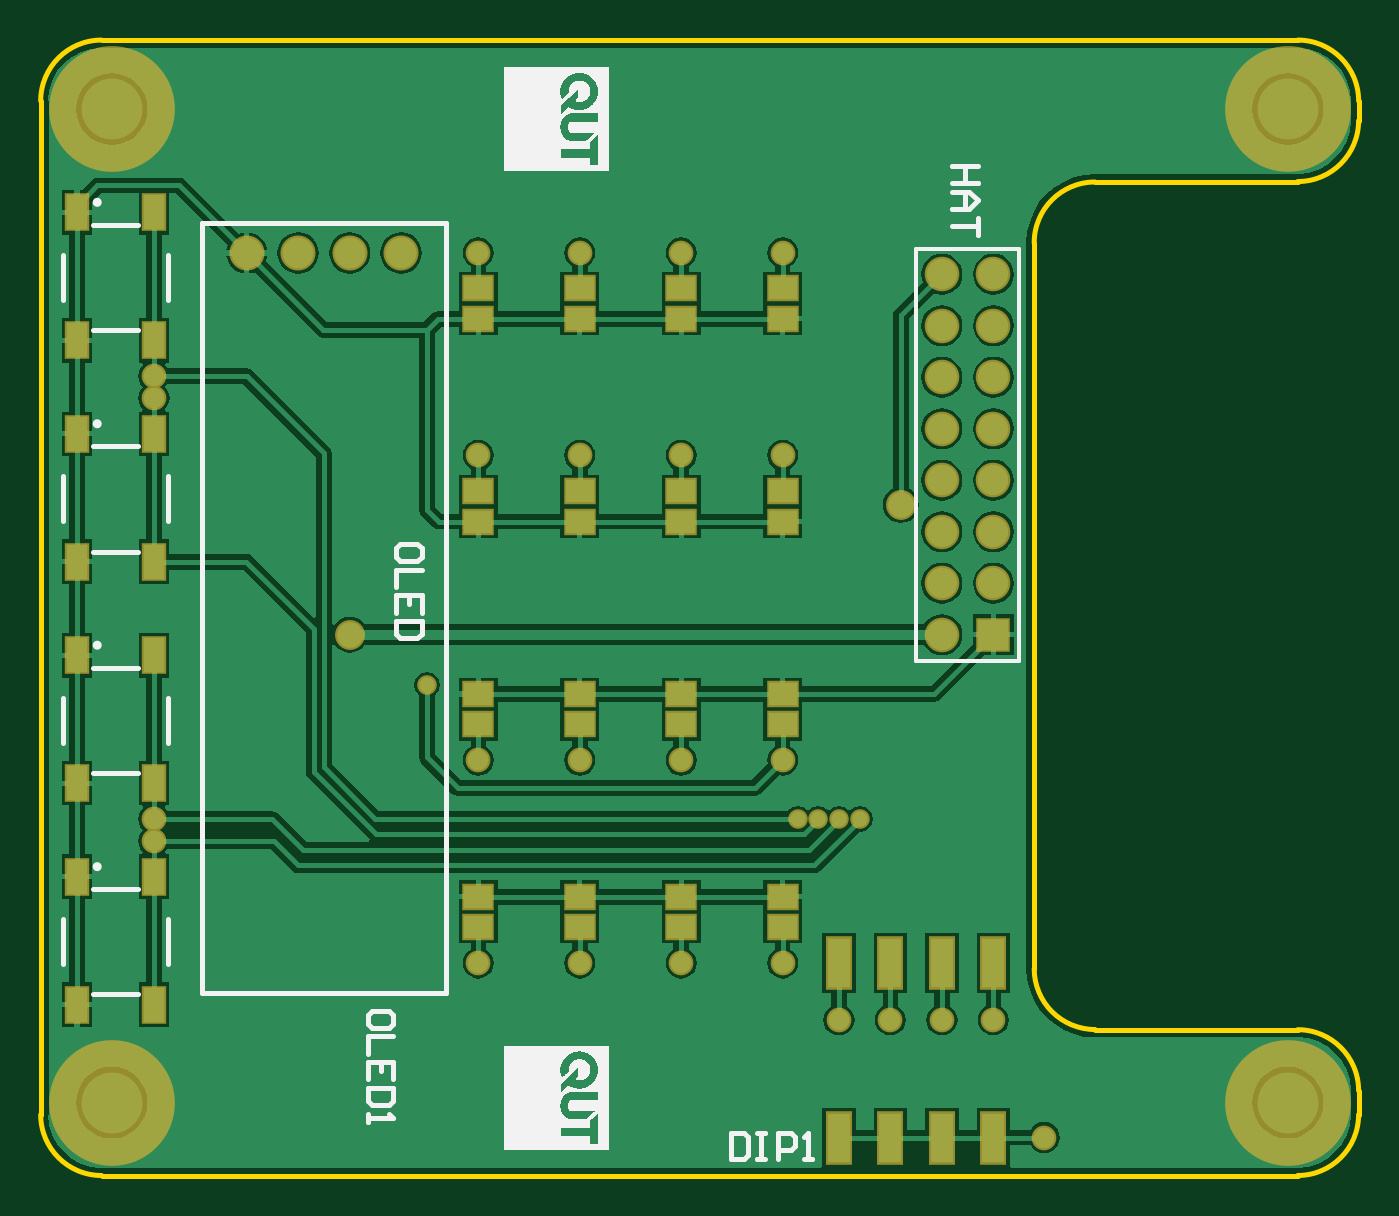
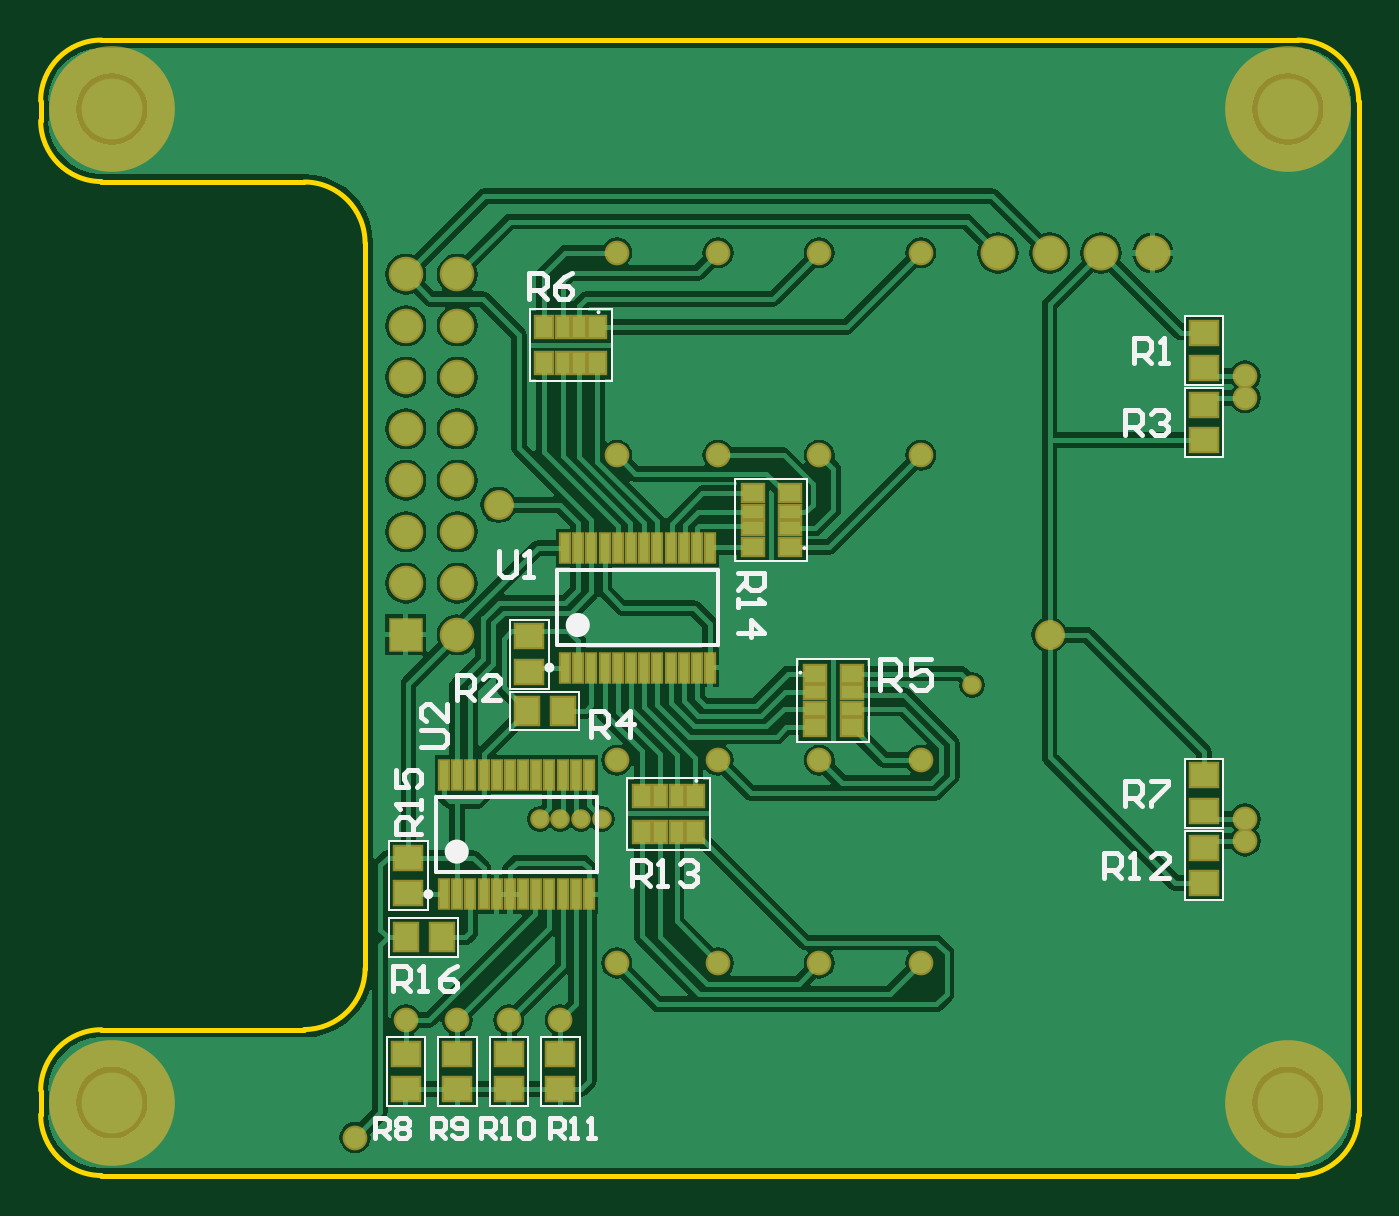
Circuit board: 9 layer files. Board 65.0 x 56.0 mm.
- bottom_copper: PenguinPi_HAT.GBL (43983 bytes)
- bottom_silk: PenguinPi_HAT.GBO (7733 bytes)
- paste: PenguinPi_HAT.GBP (2381 bytes)
- bottom_mask: PenguinPi_HAT.GBS (3724 bytes)
- outline: PenguinPi_HAT.GKO (889 bytes)
- top_copper: PenguinPi_HAT.GTL (38221 bytes)
- top_silk: PenguinPi_HAT.GTO (166621 bytes)
- paste: PenguinPi_HAT.GTP (1356 bytes)
- top_mask: PenguinPi_HAT.GTS (2694 bytes)

=== bottom_copper: PenguinPi_HAT.GBL (43983 bytes, source omitted) ===
=== bottom_silk: PenguinPi_HAT.GBO (7733 bytes, source omitted) ===
=== paste: PenguinPi_HAT.GBP ===
G04 Layer_Color=128*
%FSLAX25Y25*%
%MOIN*%
G70*
G01*
G75*
%ADD22R,0.04528X0.05315*%
%ADD23R,0.04134X0.02362*%
%ADD24R,0.04134X0.03347*%
%ADD25R,0.05315X0.04528*%
%ADD26R,0.02362X0.04134*%
%ADD27R,0.03347X0.04134*%
%ADD28R,0.01575X0.05512*%
D22*
X76445Y-20000D02*
D03*
X69555D02*
D03*
X99945Y-64000D02*
D03*
X93055D02*
D03*
D23*
X13457Y-19575D02*
D03*
Y-16425D02*
D03*
X20543Y-19575D02*
D03*
Y-16425D02*
D03*
X32543Y18575D02*
D03*
Y15425D02*
D03*
X25457Y18575D02*
D03*
Y15425D02*
D03*
D24*
X13457Y-23216D02*
D03*
Y-12784D02*
D03*
X20543Y-23216D02*
D03*
Y-12784D02*
D03*
X32543Y22217D02*
D03*
Y11784D02*
D03*
X25457Y22217D02*
D03*
Y11784D02*
D03*
D25*
X76000Y-5555D02*
D03*
Y-12445D02*
D03*
X99500Y-48555D02*
D03*
Y-55445D02*
D03*
X-55000Y39445D02*
D03*
Y32555D02*
D03*
Y46555D02*
D03*
Y53445D02*
D03*
Y-39445D02*
D03*
Y-32555D02*
D03*
Y-46555D02*
D03*
Y-53445D02*
D03*
X100000Y-86555D02*
D03*
Y-93445D02*
D03*
X90000Y-86555D02*
D03*
Y-93445D02*
D03*
X80000Y-86555D02*
D03*
Y-93445D02*
D03*
X70000Y-86555D02*
D03*
Y-93445D02*
D03*
D26*
X50575Y-43543D02*
D03*
X47425D02*
D03*
X50575Y-36457D02*
D03*
X47425D02*
D03*
X69575Y47457D02*
D03*
X66425D02*
D03*
X69575Y54543D02*
D03*
X66425D02*
D03*
D27*
X54216Y-43543D02*
D03*
X43784D02*
D03*
X54216Y-36457D02*
D03*
X43784D02*
D03*
X73216Y47457D02*
D03*
X62783D02*
D03*
X73216Y54543D02*
D03*
X62783D02*
D03*
D28*
X40925Y11614D02*
D03*
X43484D02*
D03*
X46043D02*
D03*
X48602D02*
D03*
X51161D02*
D03*
X53720D02*
D03*
X56279D02*
D03*
X58839D02*
D03*
X61398D02*
D03*
X63957D02*
D03*
X66516D02*
D03*
X69075D02*
D03*
X40925Y-11614D02*
D03*
X43484D02*
D03*
X46043D02*
D03*
X48602D02*
D03*
X51161D02*
D03*
X53720D02*
D03*
X56279D02*
D03*
X58839D02*
D03*
X61398D02*
D03*
X63957D02*
D03*
X66516D02*
D03*
X69075D02*
D03*
X64425Y-32386D02*
D03*
X66984D02*
D03*
X69543D02*
D03*
X72102D02*
D03*
X74661D02*
D03*
X77220D02*
D03*
X79779D02*
D03*
X82339D02*
D03*
X84898D02*
D03*
X87457D02*
D03*
X90016D02*
D03*
X92575D02*
D03*
X64425Y-55614D02*
D03*
X66984D02*
D03*
X69543D02*
D03*
X72102D02*
D03*
X74661D02*
D03*
X77220D02*
D03*
X79779D02*
D03*
X82339D02*
D03*
X84898D02*
D03*
X87457D02*
D03*
X90016D02*
D03*
X92575D02*
D03*
M02*

=== bottom_mask: PenguinPi_HAT.GBS ===
G04 Layer_Color=16711935*
%FSLAX25Y25*%
%MOIN*%
G70*
G01*
G75*
%ADD34R,0.06706X0.06706*%
%ADD35C,0.06706*%
%ADD36C,0.06800*%
%ADD37C,0.24409*%
%ADD38C,0.04800*%
%ADD39C,0.05800*%
%ADD40C,0.03800*%
%ADD41R,0.05328X0.06115*%
%ADD42R,0.04934X0.03162*%
%ADD43R,0.04934X0.04147*%
%ADD44R,0.06115X0.05328*%
%ADD45R,0.03162X0.04934*%
%ADD46R,0.04147X0.04934*%
%ADD47R,0.02375X0.06312*%
D34*
X100000Y-5236D02*
D03*
D35*
X90000D02*
D03*
X100000Y4764D02*
D03*
X90000D02*
D03*
X100000Y14764D02*
D03*
X90000D02*
D03*
X100000Y24764D02*
D03*
X90000D02*
D03*
X100000Y34764D02*
D03*
X90000D02*
D03*
X100000Y44764D02*
D03*
X90000D02*
D03*
X100000Y54764D02*
D03*
X90000D02*
D03*
X100000Y64764D02*
D03*
X90000D02*
D03*
D36*
X-45000Y68898D02*
D03*
X-35000D02*
D03*
X-25000D02*
D03*
X-15000D02*
D03*
D37*
X-71220Y-96063D02*
D03*
X157126D02*
D03*
Y96850D02*
D03*
X-71220D02*
D03*
D38*
X109858Y-102858D02*
D03*
X59055Y-68968D02*
D03*
X39370D02*
D03*
X19685D02*
D03*
X-0D02*
D03*
X59055Y-29598D02*
D03*
X39370D02*
D03*
X19685D02*
D03*
X-0D02*
D03*
X19685Y29598D02*
D03*
X39370D02*
D03*
X0D02*
D03*
X59055Y68968D02*
D03*
X39370D02*
D03*
X19685D02*
D03*
X0D02*
D03*
X59055Y29598D02*
D03*
X-63000Y40764D02*
D03*
Y-45276D02*
D03*
Y-41000D02*
D03*
Y45000D02*
D03*
X100000Y-80000D02*
D03*
X90000D02*
D03*
X80000D02*
D03*
X70000D02*
D03*
D39*
X-25000Y-5236D02*
D03*
X82000Y20000D02*
D03*
D40*
X-10000Y-15000D02*
D03*
X66000Y-41000D02*
D03*
X74000D02*
D03*
X70000D02*
D03*
X62000D02*
D03*
D41*
X76445Y-20000D02*
D03*
X69555D02*
D03*
X99945Y-64000D02*
D03*
X93055D02*
D03*
D42*
X13457Y-19575D02*
D03*
Y-16425D02*
D03*
X20543Y-19575D02*
D03*
Y-16425D02*
D03*
X32543Y18575D02*
D03*
Y15425D02*
D03*
X25457Y18575D02*
D03*
Y15425D02*
D03*
D43*
X13457Y-23216D02*
D03*
Y-12784D02*
D03*
X20543Y-23216D02*
D03*
Y-12784D02*
D03*
X32543Y22217D02*
D03*
Y11784D02*
D03*
X25457Y22217D02*
D03*
Y11784D02*
D03*
D44*
X76000Y-5555D02*
D03*
Y-12445D02*
D03*
X99500Y-48555D02*
D03*
Y-55445D02*
D03*
X-55000Y39445D02*
D03*
Y32555D02*
D03*
Y46555D02*
D03*
Y53445D02*
D03*
Y-39445D02*
D03*
Y-32555D02*
D03*
Y-46555D02*
D03*
Y-53445D02*
D03*
X100000Y-86555D02*
D03*
Y-93445D02*
D03*
X90000Y-86555D02*
D03*
Y-93445D02*
D03*
X80000Y-86555D02*
D03*
Y-93445D02*
D03*
X70000Y-86555D02*
D03*
Y-93445D02*
D03*
D45*
X50575Y-43543D02*
D03*
X47425D02*
D03*
X50575Y-36457D02*
D03*
X47425D02*
D03*
X69575Y47457D02*
D03*
X66425D02*
D03*
X69575Y54543D02*
D03*
X66425D02*
D03*
D46*
X54216Y-43543D02*
D03*
X43784D02*
D03*
X54216Y-36457D02*
D03*
X43784D02*
D03*
X73216Y47457D02*
D03*
X62783D02*
D03*
X73216Y54543D02*
D03*
X62783D02*
D03*
D47*
X40925Y11614D02*
D03*
X43484D02*
D03*
X46043D02*
D03*
X48602D02*
D03*
X51161D02*
D03*
X53720D02*
D03*
X56279D02*
D03*
X58839D02*
D03*
X61398D02*
D03*
X63957D02*
D03*
X66516D02*
D03*
X69075D02*
D03*
X40925Y-11614D02*
D03*
X43484D02*
D03*
X46043D02*
D03*
X48602D02*
D03*
X51161D02*
D03*
X53720D02*
D03*
X56279D02*
D03*
X58839D02*
D03*
X61398D02*
D03*
X63957D02*
D03*
X66516D02*
D03*
X69075D02*
D03*
X64425Y-32386D02*
D03*
X66984D02*
D03*
X69543D02*
D03*
X72102D02*
D03*
X74661D02*
D03*
X77220D02*
D03*
X79779D02*
D03*
X82339D02*
D03*
X84898D02*
D03*
X87457D02*
D03*
X90016D02*
D03*
X92575D02*
D03*
X64425Y-55614D02*
D03*
X66984D02*
D03*
X69543D02*
D03*
X72102D02*
D03*
X74661D02*
D03*
X77220D02*
D03*
X79779D02*
D03*
X82339D02*
D03*
X84898D02*
D03*
X87457D02*
D03*
X90016D02*
D03*
X92575D02*
D03*
M02*

=== outline: PenguinPi_HAT.GKO ===
G04 Layer_Color=16711935*
%FSLAX25Y25*%
%MOIN*%
G70*
G01*
G75*
%ADD13C,0.01000*%
D13*
X119724Y82677D02*
G03*
X107913Y70866I0J-11811D01*
G01*
Y-70079D02*
G03*
X119724Y-81890I11811J0D01*
G01*
X159095Y82764D02*
G03*
X170905Y94575I0J11811D01*
G01*
Y-93736D02*
G03*
X159095Y-81925I-11811J0D01*
G01*
X-85000Y-98425D02*
G03*
X-73189Y-110236I11811J0D01*
G01*
Y110236D02*
G03*
X-85000Y98425I0J-11811D01*
G01*
X159095Y-110236D02*
G03*
X170905Y-98425I0J11811D01*
G01*
X170911Y98425D02*
G03*
X159100Y110236I-11811J0D01*
G01*
X107913Y-70079D02*
Y70866D01*
X170905Y-98425D02*
Y-93736D01*
X-85000Y-92264D02*
Y92264D01*
X119724Y82677D02*
X159095Y82677D01*
X119724Y-81890D02*
X159095D01*
X-85000Y-98425D02*
Y-92264D01*
X170905Y94575D02*
Y98425D01*
X-73189Y110236D02*
X159100D01*
X-85000Y92264D02*
Y98425D01*
X-73189Y-110236D02*
X159095D01*
M02*

=== top_copper: PenguinPi_HAT.GTL (38221 bytes, source omitted) ===
=== top_silk: PenguinPi_HAT.GTO (166621 bytes, source omitted) ===
=== paste: PenguinPi_HAT.GTP ===
G04 Layer_Color=8421504*
%FSLAX25Y25*%
%MOIN*%
G70*
G01*
G75*
%ADD10R,0.05512X0.04331*%
%ADD11R,0.04449X0.09606*%
%ADD12R,0.03937X0.06693*%
D10*
X39370Y-16732D02*
D03*
Y-22638D02*
D03*
X-0Y-16732D02*
D03*
Y-22638D02*
D03*
X59055Y-16732D02*
D03*
Y-22638D02*
D03*
X19685Y-16732D02*
D03*
Y-22638D02*
D03*
X39370Y-56102D02*
D03*
Y-62008D02*
D03*
X59055Y-56102D02*
D03*
Y-62008D02*
D03*
X19685Y-56102D02*
D03*
Y-62008D02*
D03*
X-0Y-56102D02*
D03*
Y-62008D02*
D03*
X0Y16732D02*
D03*
Y22638D02*
D03*
X59055Y16732D02*
D03*
Y22638D02*
D03*
X39370Y16732D02*
D03*
Y22638D02*
D03*
X19685Y16732D02*
D03*
Y22638D02*
D03*
X0Y56102D02*
D03*
Y62008D02*
D03*
X19685Y56102D02*
D03*
Y62008D02*
D03*
X39370Y56102D02*
D03*
Y62008D02*
D03*
X59055Y56102D02*
D03*
Y62008D02*
D03*
D11*
X100000Y-102858D02*
D03*
X90000D02*
D03*
X80000D02*
D03*
X70000D02*
D03*
X100000Y-69000D02*
D03*
X90000D02*
D03*
X70000D02*
D03*
X80000D02*
D03*
D12*
X-63000Y51961D02*
D03*
Y76764D02*
D03*
X-77961Y51961D02*
D03*
Y76764D02*
D03*
X-63000Y8961D02*
D03*
Y33764D02*
D03*
X-77961Y8961D02*
D03*
Y33764D02*
D03*
X-63000Y-34039D02*
D03*
Y-9236D02*
D03*
X-77961Y-34039D02*
D03*
Y-9236D02*
D03*
X-63000Y-77039D02*
D03*
Y-52236D02*
D03*
X-77961Y-77039D02*
D03*
Y-52236D02*
D03*
M02*

=== top_mask: PenguinPi_HAT.GTS ===
G04 Layer_Color=8388736*
%FSLAX25Y25*%
%MOIN*%
G70*
G01*
G75*
%ADD31R,0.06312X0.05131*%
%ADD32R,0.05249X0.10406*%
%ADD33R,0.04737X0.07493*%
%ADD34R,0.06706X0.06706*%
%ADD35C,0.06706*%
%ADD36C,0.06800*%
%ADD37C,0.24409*%
%ADD38C,0.04800*%
%ADD39C,0.05800*%
%ADD40C,0.03800*%
D31*
X39370Y-16732D02*
D03*
Y-22638D02*
D03*
X-0Y-16732D02*
D03*
Y-22638D02*
D03*
X59055Y-16732D02*
D03*
Y-22638D02*
D03*
X19685Y-16732D02*
D03*
Y-22638D02*
D03*
X39370Y-56102D02*
D03*
Y-62008D02*
D03*
X59055Y-56102D02*
D03*
Y-62008D02*
D03*
X19685Y-56102D02*
D03*
Y-62008D02*
D03*
X-0Y-56102D02*
D03*
Y-62008D02*
D03*
X0Y16732D02*
D03*
Y22638D02*
D03*
X59055Y16732D02*
D03*
Y22638D02*
D03*
X39370Y16732D02*
D03*
Y22638D02*
D03*
X19685Y16732D02*
D03*
Y22638D02*
D03*
X0Y56102D02*
D03*
Y62008D02*
D03*
X19685Y56102D02*
D03*
Y62008D02*
D03*
X39370Y56102D02*
D03*
Y62008D02*
D03*
X59055Y56102D02*
D03*
Y62008D02*
D03*
D32*
X100000Y-102858D02*
D03*
X90000D02*
D03*
X80000D02*
D03*
X70000D02*
D03*
X100000Y-69000D02*
D03*
X90000D02*
D03*
X70000D02*
D03*
X80000D02*
D03*
D33*
X-63000Y51961D02*
D03*
Y76764D02*
D03*
X-77961Y51961D02*
D03*
Y76764D02*
D03*
X-63000Y8961D02*
D03*
Y33764D02*
D03*
X-77961Y8961D02*
D03*
Y33764D02*
D03*
X-63000Y-34039D02*
D03*
Y-9236D02*
D03*
X-77961Y-34039D02*
D03*
Y-9236D02*
D03*
X-63000Y-77039D02*
D03*
Y-52236D02*
D03*
X-77961Y-77039D02*
D03*
Y-52236D02*
D03*
D34*
X100000Y-5236D02*
D03*
D35*
X90000D02*
D03*
X100000Y4764D02*
D03*
X90000D02*
D03*
X100000Y14764D02*
D03*
X90000D02*
D03*
X100000Y24764D02*
D03*
X90000D02*
D03*
X100000Y34764D02*
D03*
X90000D02*
D03*
X100000Y44764D02*
D03*
X90000D02*
D03*
X100000Y54764D02*
D03*
X90000D02*
D03*
X100000Y64764D02*
D03*
X90000D02*
D03*
D36*
X-45000Y68898D02*
D03*
X-35000D02*
D03*
X-25000D02*
D03*
X-15000D02*
D03*
D37*
X-71220Y-96063D02*
D03*
X157126D02*
D03*
Y96850D02*
D03*
X-71220D02*
D03*
D38*
X109858Y-102858D02*
D03*
X59055Y-68968D02*
D03*
X39370D02*
D03*
X19685D02*
D03*
X-0D02*
D03*
X59055Y-29598D02*
D03*
X39370D02*
D03*
X19685D02*
D03*
X-0D02*
D03*
X19685Y29598D02*
D03*
X39370D02*
D03*
X0D02*
D03*
X59055Y68968D02*
D03*
X39370D02*
D03*
X19685D02*
D03*
X0D02*
D03*
X59055Y29598D02*
D03*
X-63000Y40764D02*
D03*
Y-45276D02*
D03*
Y-41000D02*
D03*
Y45000D02*
D03*
X100000Y-80000D02*
D03*
X90000D02*
D03*
X80000D02*
D03*
X70000D02*
D03*
D39*
X-25000Y-5236D02*
D03*
X82000Y20000D02*
D03*
D40*
X-10000Y-15000D02*
D03*
X66000Y-41000D02*
D03*
X74000D02*
D03*
X70000D02*
D03*
X62000D02*
D03*
M02*

